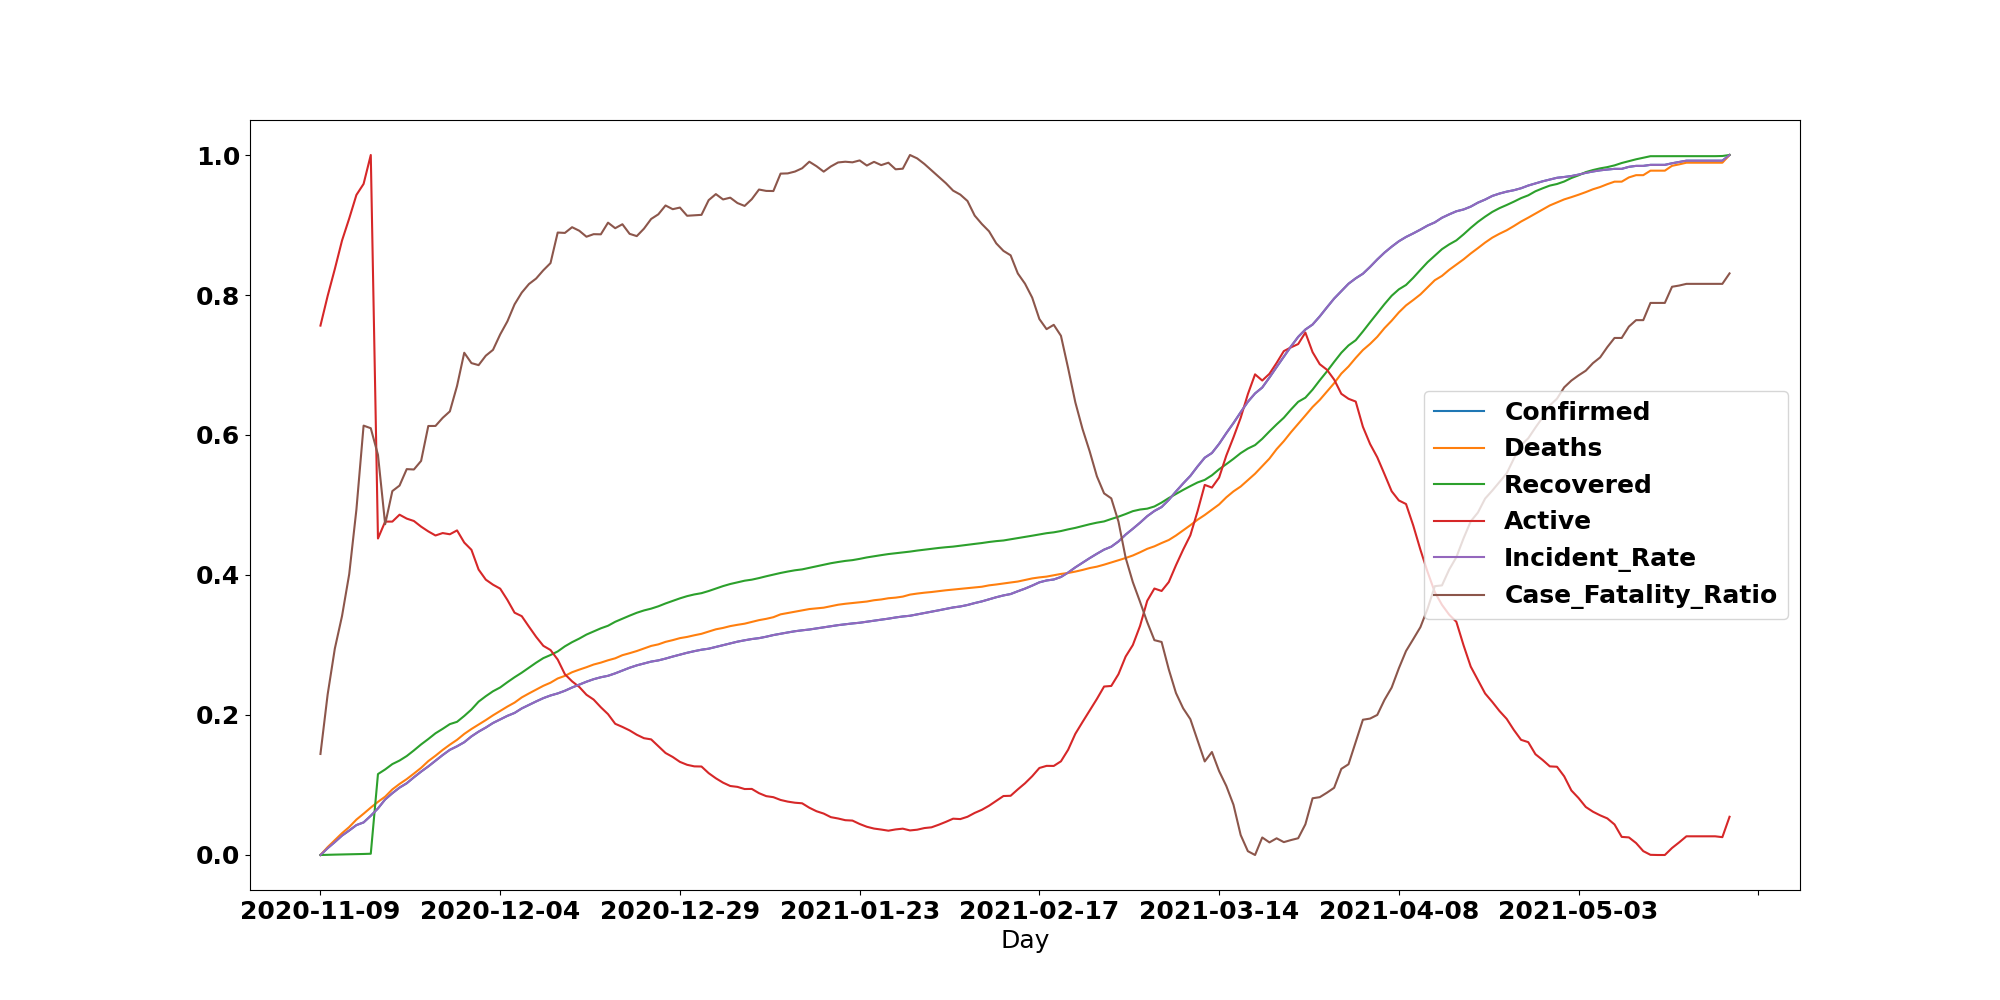

The file beside this chart, header and first rows:
, Day, Confirmed, Deaths, Recovered, Active, Incident_Rate, Case_Fatality_Ratio, Day.1
0, 2020-11-09, 0.0, 0.0, 0.0, 0.7563, 0.0, 0.1443, 2020-11-09
1, 2020-11-10, 0.009727, 0.01125, 0.0003074, 0.7986, 0.009727, 0.2293, 2020-11-10
2, 2020-11-11, 0.01852, 0.02126, 0.0005451, 0.8372, 0.01852, 0.2949, 2020-11-11
3, 2020-11-12, 0.02774, 0.03115, 0.0007558, 0.8778, 0.02774, 0.3414, 2020-11-12
4, 2020-11-13, 0.03499, 0.03993, 0.0009906, 0.9093, 0.03499, 0.4012, 2020-11-13
5, 2020-11-14, 0.04269, 0.05056, 0.001204, 0.9429, 0.04269, 0.4933, 2020-11-14
6, 2020-11-15, 0.04654, 0.05897, 0.001472, 0.9587, 0.04654, 0.6134, 2020-11-15
7, 2020-11-16, 0.05605, 0.06775, 0.001819, 1.0, 0.05605, 0.6097, 2020-11-16
8, 2020-11-17, 0.06652, 0.07591, 0.1156, 0.4521, 0.06652, 0.5716, 2020-11-17
9, 2020-11-18, 0.07939, 0.08332, 0.1222, 0.4763, 0.07939, 0.4725, 2020-11-18
10, 2020-11-19, 0.08826, 0.09371, 0.1299, 0.4763, 0.08826, 0.5199, 2020-11-19
11, 2020-11-20, 0.09628, 0.1015, 0.1349, 0.4861, 0.09628, 0.5277, 2020-11-20
12, 2020-11-21, 0.1025, 0.1084, 0.1414, 0.4806, 0.1025, 0.5513, 2020-11-21
13, 2020-11-22, 0.111, 0.1163, 0.1494, 0.4771, 0.111, 0.5507, 2020-11-22
14, 2020-11-23, 0.1191, 0.1245, 0.158, 0.4691, 0.1191, 0.563, 2020-11-23
15, 2020-11-24, 0.1265, 0.1341, 0.1657, 0.4623, 0.1265, 0.6129, 2020-11-24
16, 2020-11-25, 0.1347, 0.1418, 0.1739, 0.4565, 0.1347, 0.6129, 2020-11-25
17, 2020-11-26, 0.1428, 0.1501, 0.1802, 0.4599, 0.1428, 0.6245, 2020-11-26
18, 2020-11-27, 0.1502, 0.1576, 0.187, 0.4582, 0.1502, 0.6337, 2020-11-27
19, 2020-11-28, 0.1553, 0.1645, 0.1903, 0.4637, 0.1553, 0.6702, 2020-11-28
20, 2020-11-29, 0.1611, 0.173, 0.1986, 0.4463, 0.1611, 0.7175, 2020-11-29
21, 2020-11-30, 0.1694, 0.18, 0.2078, 0.436, 0.1694, 0.7027, 2020-11-30
22, 2020-12-01, 0.1762, 0.1863, 0.2191, 0.4077, 0.1762, 0.6998, 2020-12-01
23, 2020-12-02, 0.182, 0.1927, 0.2269, 0.3934, 0.182, 0.7133, 2020-12-02
24, 2020-12-03, 0.1886, 0.1995, 0.2339, 0.3862, 0.1886, 0.7216, 2020-12-03
25, 2020-12-04, 0.1936, 0.2058, 0.2393, 0.3805, 0.1936, 0.7437, 2020-12-04
26, 2020-12-05, 0.1988, 0.212, 0.2468, 0.3644, 0.1988, 0.7623, 2020-12-05
27, 2020-12-06, 0.2029, 0.2177, 0.2539, 0.3462, 0.2029, 0.7867, 2020-12-06
28, 2020-12-07, 0.2094, 0.2251, 0.2605, 0.3412, 0.2094, 0.8034, 2020-12-07
29, 2020-12-08, 0.2144, 0.2308, 0.2676, 0.3262, 0.2144, 0.8157, 2020-12-08
30, 2020-12-09, 0.2194, 0.2362, 0.2747, 0.3117, 0.2194, 0.8235, 2020-12-09
31, 2020-12-10, 0.2241, 0.2417, 0.2813, 0.2988, 0.2241, 0.8353, 2020-12-10
32, 2020-12-11, 0.2279, 0.2461, 0.2857, 0.2928, 0.2279, 0.8456, 2020-12-11
33, 2020-12-12, 0.2308, 0.2522, 0.2908, 0.2792, 0.2308, 0.8892, 2020-12-12
34, 2020-12-13, 0.2346, 0.2559, 0.2981, 0.2582, 0.2346, 0.8887, 2020-12-13
35, 2020-12-14, 0.2393, 0.2611, 0.3041, 0.2481, 0.2393, 0.8968, 2020-12-14
36, 2020-12-15, 0.2434, 0.2648, 0.3092, 0.2401, 0.2434, 0.8918, 2020-12-15
37, 2020-12-16, 0.2475, 0.2683, 0.3149, 0.2289, 0.2475, 0.8833, 2020-12-16
38, 2020-12-17, 0.2511, 0.2721, 0.3193, 0.222, 0.2511, 0.8869, 2020-12-17
39, 2020-12-18, 0.2539, 0.2748, 0.3238, 0.2111, 0.2539, 0.8867, 2020-12-18
40, 2020-12-19, 0.256, 0.2782, 0.3275, 0.2012, 0.256, 0.9033, 2020-12-19
41, 2020-12-20, 0.2595, 0.281, 0.3332, 0.1874, 0.2595, 0.8954, 2020-12-20
42, 2020-12-21, 0.2635, 0.2854, 0.3375, 0.183, 0.2635, 0.9011, 2020-12-21
43, 2020-12-22, 0.2675, 0.2883, 0.3419, 0.178, 0.2675, 0.8874, 2020-12-22
44, 2020-12-23, 0.2709, 0.2914, 0.346, 0.1718, 0.2709, 0.8841, 2020-12-23
45, 2020-12-24, 0.2737, 0.295, 0.3494, 0.1669, 0.2737, 0.8948, 2020-12-24
46, 2020-12-25, 0.2763, 0.2987, 0.352, 0.1652, 0.2763, 0.9086, 2020-12-25
47, 2020-12-26, 0.278, 0.3009, 0.3553, 0.1554, 0.278, 0.9153, 2020-12-26
48, 2020-12-27, 0.2806, 0.3045, 0.3594, 0.1457, 0.2806, 0.9279, 2020-12-27
49, 2020-12-28, 0.2835, 0.307, 0.363, 0.14, 0.2835, 0.9226, 2020-12-28
50, 2020-12-29, 0.2862, 0.3098, 0.3666, 0.133, 0.2862, 0.9249, 2020-12-29
51, 2020-12-30, 0.2889, 0.3115, 0.3698, 0.1289, 0.2889, 0.9132, 2020-12-30
52, 2020-12-31, 0.2912, 0.3139, 0.3722, 0.1266, 0.2912, 0.9138, 2020-12-31
53, 2021-01-01, 0.2933, 0.316, 0.3741, 0.1264, 0.2933, 0.9145, 2021-01-01
54, 2021-01-02, 0.2947, 0.3192, 0.3771, 0.1169, 0.2947, 0.9355, 2021-01-02
55, 2021-01-03, 0.2972, 0.3224, 0.3807, 0.1096, 0.2972, 0.9442, 2021-01-03
56, 2021-01-04, 0.2999, 0.3244, 0.3841, 0.1033, 0.2999, 0.9365, 2021-01-04
57, 2021-01-05, 0.3022, 0.327, 0.3871, 0.09858, 0.3022, 0.9391, 2021-01-05
58, 2021-01-06, 0.3048, 0.3288, 0.3896, 0.09732, 0.3048, 0.9314, 2021-01-06
59, 2021-01-07, 0.3067, 0.3304, 0.3919, 0.09424, 0.3067, 0.9272, 2021-01-07
... 137 more rows
